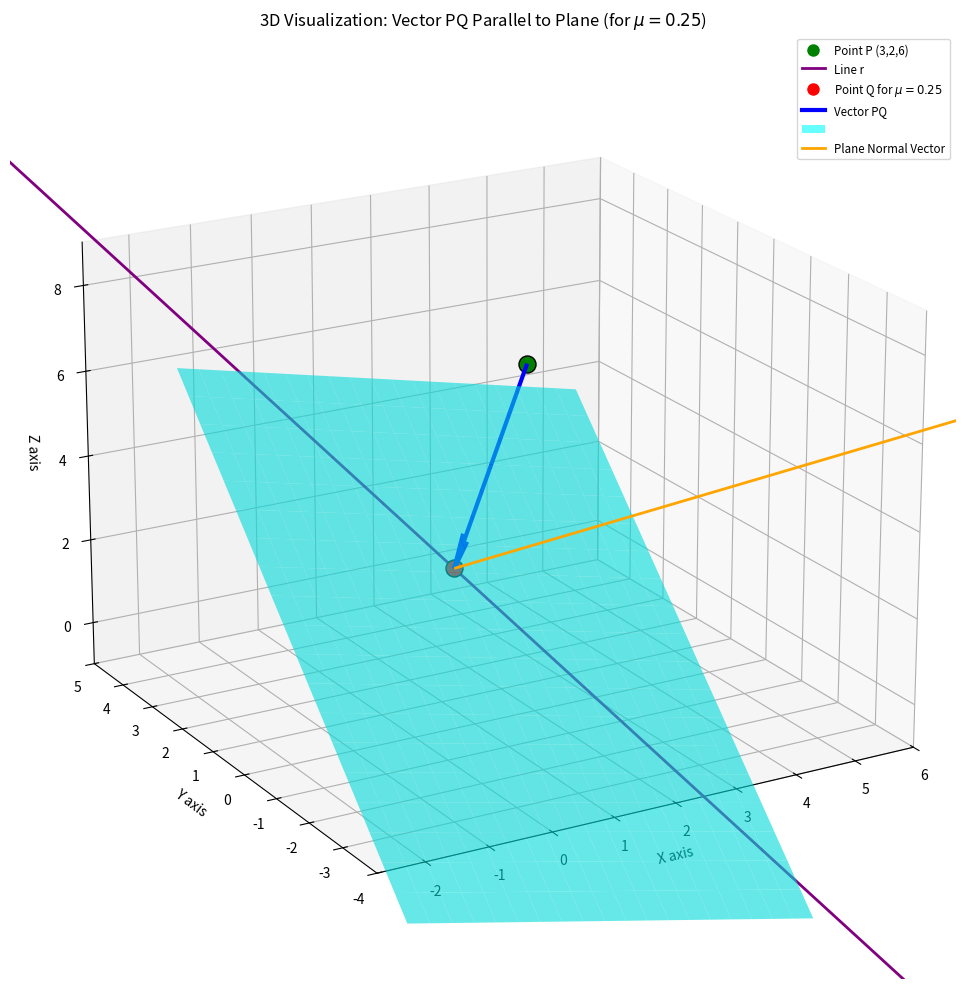

Reproduce this figure in Python.
import numpy as np
import matplotlib.pyplot as plt
from mpl_toolkits.mplot3d import Axes3D
from matplotlib.patches import Rectangle # For proxy artist in legend

def plot_3d_solution_refined():
    # --- 1. Given Data ---
    # Point P(3, 2, 6)
    P = np.array([3, 2, 6])

    # Line r = (i - j + 2k) + mu(-3i + j + 5k)
    line_base = np.array([1, -1, 2])
    line_direction = np.array([-3, 1, 5])

    # Plane: x - 4y + 3z = 1
    plane_normal = np.array([1, -4, 3])
    plane_d = 1 # Constant term in ax+by+cz=d

    # --- 2. Calculate mu ---
    base_minus_P = line_base - P
    dot_product_base_P_normal = np.dot(base_minus_P, plane_normal)
    dot_product_direction_normal = np.dot(line_direction, plane_normal)

    if dot_product_direction_normal == 0:
        if dot_product_base_P_normal == 0:
            print("The line lies on the plane or is parallel to it.")
        else:
            print("The line is parallel to the plane, but PQ can never be parallel to the plane.")
        return

    mu = -dot_product_base_P_normal / dot_product_direction_normal
    print(f"Calculated value of mu: {mu}")

    # --- 3. Calculate Q and PQ vector for the specific mu ---
    Q = line_base + mu * line_direction
    vector_PQ = Q - P
    print(f"Point Q for mu={mu:.2f}: {Q}")
    print(f"Vector PQ: {vector_PQ}")
    print(f"Dot product of PQ and plane normal (should be ~0): {np.dot(vector_PQ, plane_normal):.4e}")


    # --- 4. 3D Plotting ---
    fig = plt.figure(figsize=(12, 10))
    ax = fig.add_subplot(111, projection='3d')

    # Plot point P
    ax.scatter(P[0], P[1], P[2], color='green', s=150, edgecolors='black', label='Point P (3,2,6)')

    # Plot the line Q is on
    t_line = np.linspace(-3, 3, 100) # Reduced range for the line for better focus
    line_x = line_base[0] + t_line * line_direction[0]
    line_y = line_base[1] + t_line * line_direction[1]
    line_z = line_base[2] + t_line * line_direction[2]
    ax.plot(line_x, line_y, line_z, color='purple', linewidth=2, label='Line r (Q is on this)')

    # Plot point Q for the calculated mu
    ax.scatter(Q[0], Q[1], Q[2], color='red', s=150, edgecolors='black', label=fr'Point Q for $\mu={mu:.2f}$')

    # Plot vector PQ
    ax.quiver(P[0], P[1], P[2],
              vector_PQ[0], vector_PQ[1], vector_PQ[2],
              color='blue', linewidth=3, arrow_length_ratio=0.15, label='Vector PQ')

    # --- Plot the plane x - 4y + 3z = 1 ---
    # Define a bounding box for the plane around P and Q
    # Get the min/max of P and Q coords to set plane range
    all_x = np.array([P[0], Q[0], line_base[0]])
    all_y = np.array([P[1], Q[1], line_base[1]])
    all_z = np.array([P[2], Q[2], line_base[2]])

    x_min, x_max = np.min(all_x) - 2, np.max(all_x) + 2
    y_min, y_max = np.min(all_y) - 2, np.max(all_y) + 2

    xx, yy = np.meshgrid(np.linspace(x_min, x_max, 20),
                         np.linspace(y_min, y_max, 20))
    
    # Solve for z: z = (d - Ax - By) / C
    # Ensure C is not zero to avoid division by zero
    if plane_normal[2] != 0:
        zz = (plane_d - plane_normal[0]*xx - plane_normal[1]*yy) / plane_normal[2]
    else: # If normal_z is 0, the plane is vertical, plot by fixing one variable
        # This case is not relevant for x-4y+3z=1 but good for robustness
        print("Warning: Plane has no Z component in normal, adjusting plot method.")
        # Need a more complex way to plot vertical planes if this happens

    ax.plot_surface(xx, yy, zz, alpha=0.6, color='cyan', label='Plane') # Increased alpha for visibility

    # Create a proxy artist for the plane's legend entry
    plane_proxy = Rectangle((0, 0), 1, 1, fc='cyan', alpha=0.6)
    
    # Plot the normal vector of the plane (from a point on the plane for clarity)
    # Let's start the normal vector from Q for better context to PQ
    ax.quiver(Q[0], Q[1], Q[2], # Start point (Q)
              plane_normal[0], plane_normal[1], plane_normal[2], # Direction components
              color='orange', linewidth=2, length=np.linalg.norm(plane_normal)*0.8, arrow_length_ratio=0.2, label='Plane Normal')


    ax.set_xlabel('X axis')
    ax.set_ylabel('Y axis')
    ax.set_zlabel('Z axis')
    ax.set_title(fr'3D Visualization: Vector PQ Parallel to Plane (for $\mu={mu:.2f}$)')
    
    
    # Use explicit handles and labels for the legend for better control
    handles = [
        plt.Line2D([0], [0], marker='o', color='w', markerfacecolor='green', markersize=10, label='Point P (3,2,6)'),
        plt.Line2D([0], [0], color='purple', lw=2, label='Line r'),
        plt.Line2D([0], [0], marker='o', color='w', markerfacecolor='red', markersize=10, label=fr'Point Q for $\mu={mu:.2f}$'),
        plt.Line2D([0], [0], color='blue', lw=3, label='Vector PQ'),
        plane_proxy, # The proxy artist for the plane
        plt.Line2D([0], [0], color='orange', lw=2, label='Plane Normal Vector')
    ]
    labels = [h.get_label() for h in handles]
    ax.legend(handles, labels, loc='best', fontsize='small')
    
    # Set axis limits based on data
    ax.set_xlim(np.min(all_x)-3, np.max(all_x)+3)
    ax.set_ylim(np.min(all_y)-3, np.max(all_y)+3)
    ax.set_zlim(np.min(all_z)-3, np.max(all_z)+3)
    
    # Set equal aspect ratio for a more accurate visual representation (optional, can sometimes distort view)
    # ax.set_box_aspect([1,1,1]) # This requires all three limits to be set symmetrically or specified
    
    # Adjust view angle for better perspective
    ax.view_init(elev=20, azim=-120) # Changed azim for a different view

    plt.tight_layout()
    plt.show()

# Run the plotting function
plot_3d_solution_refined()
